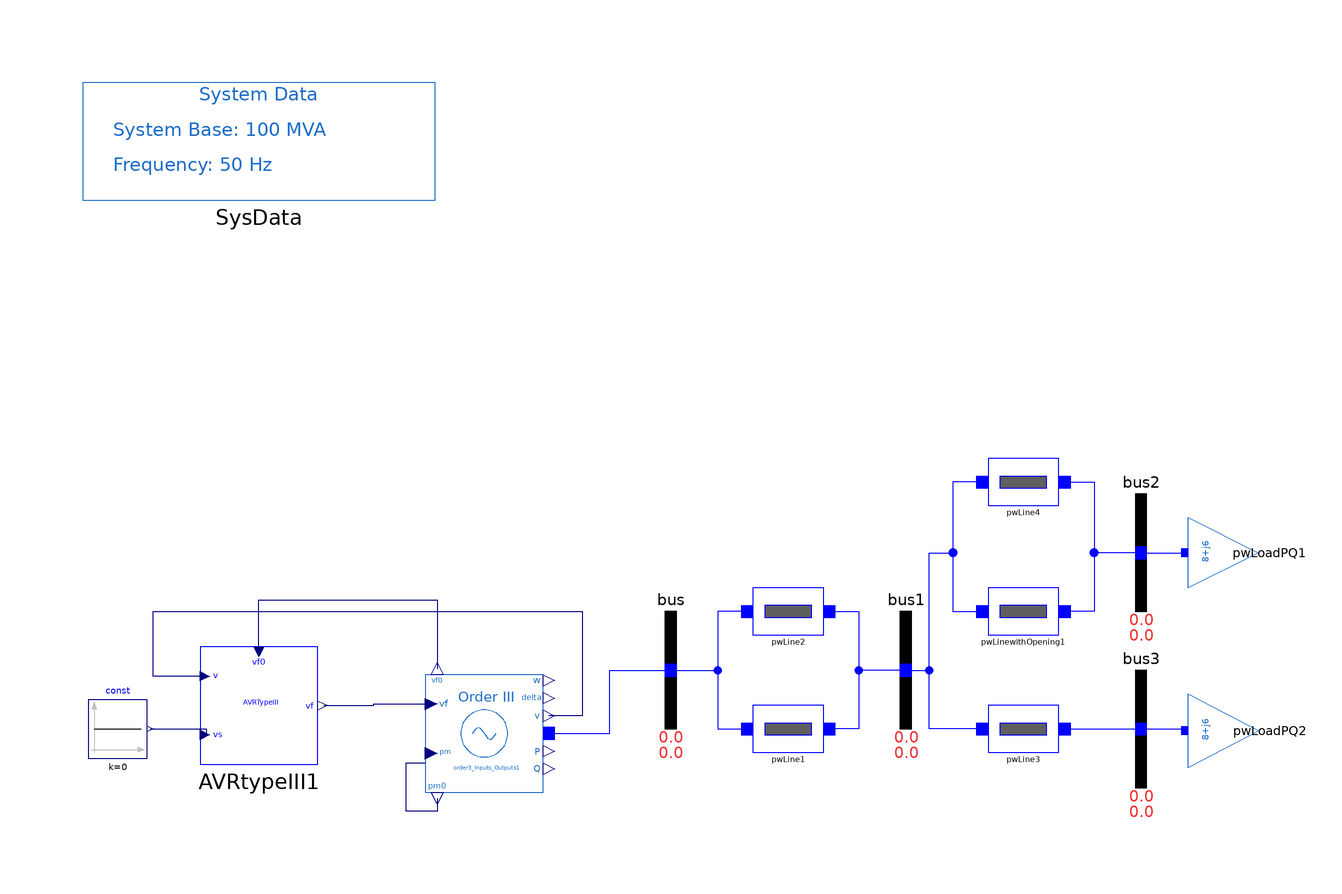

The Modelica model whose source follows is shown above as a component diagram (icons at their Placement, wires along their Line points).

model Order3test2_AVR
  extends Modelica.Icons.Example;

  extends iPSL.Examples.BaseTest;
  iPSL.Electrical.Machines.PSAT.Order3 order3_Inputs_Outputs1(
    V_b=400,
    V_0=1,
    angle_0=0,
    Sn=20,
    Vn=400,
    ra=0.01,
    xd1=0.302,
    M=10,
    D=0,
    xd=1.9,
    Td10=8,
    xq=1.7,
    P_0=16.0352698692006,
    Q_0=11.859436505981) annotation (Placement(visible=true, transformation(
        origin={-31.6887,-10.7513},
        extent={{-10.0,-10.0},{10.0,10.0}},
        rotation=0)));
  iPSL.Electrical.Controls.PSAT.AVR.AVRtypeIII AVRtypeIII1 annotation (Placement(visible=true, transformation(
        origin={-70,-5.99998},
        extent={{-10,-10},{10,10}},
        rotation=0)));
  Modelica.Blocks.Sources.Constant const(k=0) annotation (Placement(transformation(extent={{-99,-15},{-89,-5}})));
equation
  connect(AVRtypeIII1.vf0, order3_Inputs_Outputs1.vf0) annotation(
    Line(points = {{-70, 3}, {-70, 12}, {-39.6887, 12}, {-39.6887, 0.2487}}, color = {0, 0, 127}));
  connect(const.y, AVRtypeIII1.vs) annotation(
    Line(points = {{-88.5, -10}, {-79, -10}, {-79, -11}}, color = {0, 0, 127}));
  connect(AVRtypeIII1.v, order3_Inputs_Outputs1.v) annotation(
    Line(points = {{-79, -1}, {-88, -1}, {-88, 10}, {-15, 10}, {-15, -7.7513}, {-20.6887, -7.7513}}, color = {0, 0, 127}));
  connect(AVRtypeIII1.vf, order3_Inputs_Outputs1.vf) annotation(
    Line(points = {{-59, -6}, {-50.5, -6}, {-50.5, -5.7513}, {-41.6887, -5.7513}}, color = {0, 0, 127}));
  connect(order3_Inputs_Outputs1.p, bus.p) annotation (Line(points={{-20.6887,-10.7017},{-10.3444,-10.7017},{-10.3444,0},{0,0}}, color={0,0,255}));
  connect(order3_Inputs_Outputs1.pm0, order3_Inputs_Outputs1.pm) annotation (Line(points={{-39.6887,-21.7513},{-39.6887,-24},{-45,-24},{-45,-15.7513},{-41.6887,-15.7513}}, color={0,0,127}));
  annotation (
    Diagram(coordinateSystem(
        extent={{-100,-100},{100,100}},
        preserveAspectRatio=false,
        initialScale=0.1,
        grid={1,1})),
    Documentation(revisions="<html>
<!--DISCLAIMER-->
<p>Copyright 2015-2016 RTE (France), SmarTS Lab (Sweden), AIA (Spain) and DTU (Denmark)</p>
<ul>
<li>RTE: <a href=\"http://www.rte-france.com\">http://www.rte-france.com</a></li>
<li>SmarTS Lab, research group at KTH: <a href=\"https://www.kth.se/en\">https://www.kth.se/en</a></li>
<li>AIA: <a href=\"http://www.aia.es/en/energy\"> http://www.aia.es/en/energy</a></li>
<li>DTU: <a href=\"http://www.dtu.dk/english\"> http://www.dtu.dk/english</a></li>
</ul>
<p>The authors can be contacted by email: <a href=\"mailto:info@itesla-ipsl.org\">info@itesla-ipsl.org</a></p>

<p>This Source Code Form is subject to the terms of the Mozilla Public License, v. 2.0. </p>
<p>If a copy of the MPL was not distributed with this file, You can obtain one at <a href=\"http://mozilla.org/MPL/2.0/\"> http://mozilla.org/MPL/2.0</a>.</p>
</html>"));
end Order3test2_AVR;